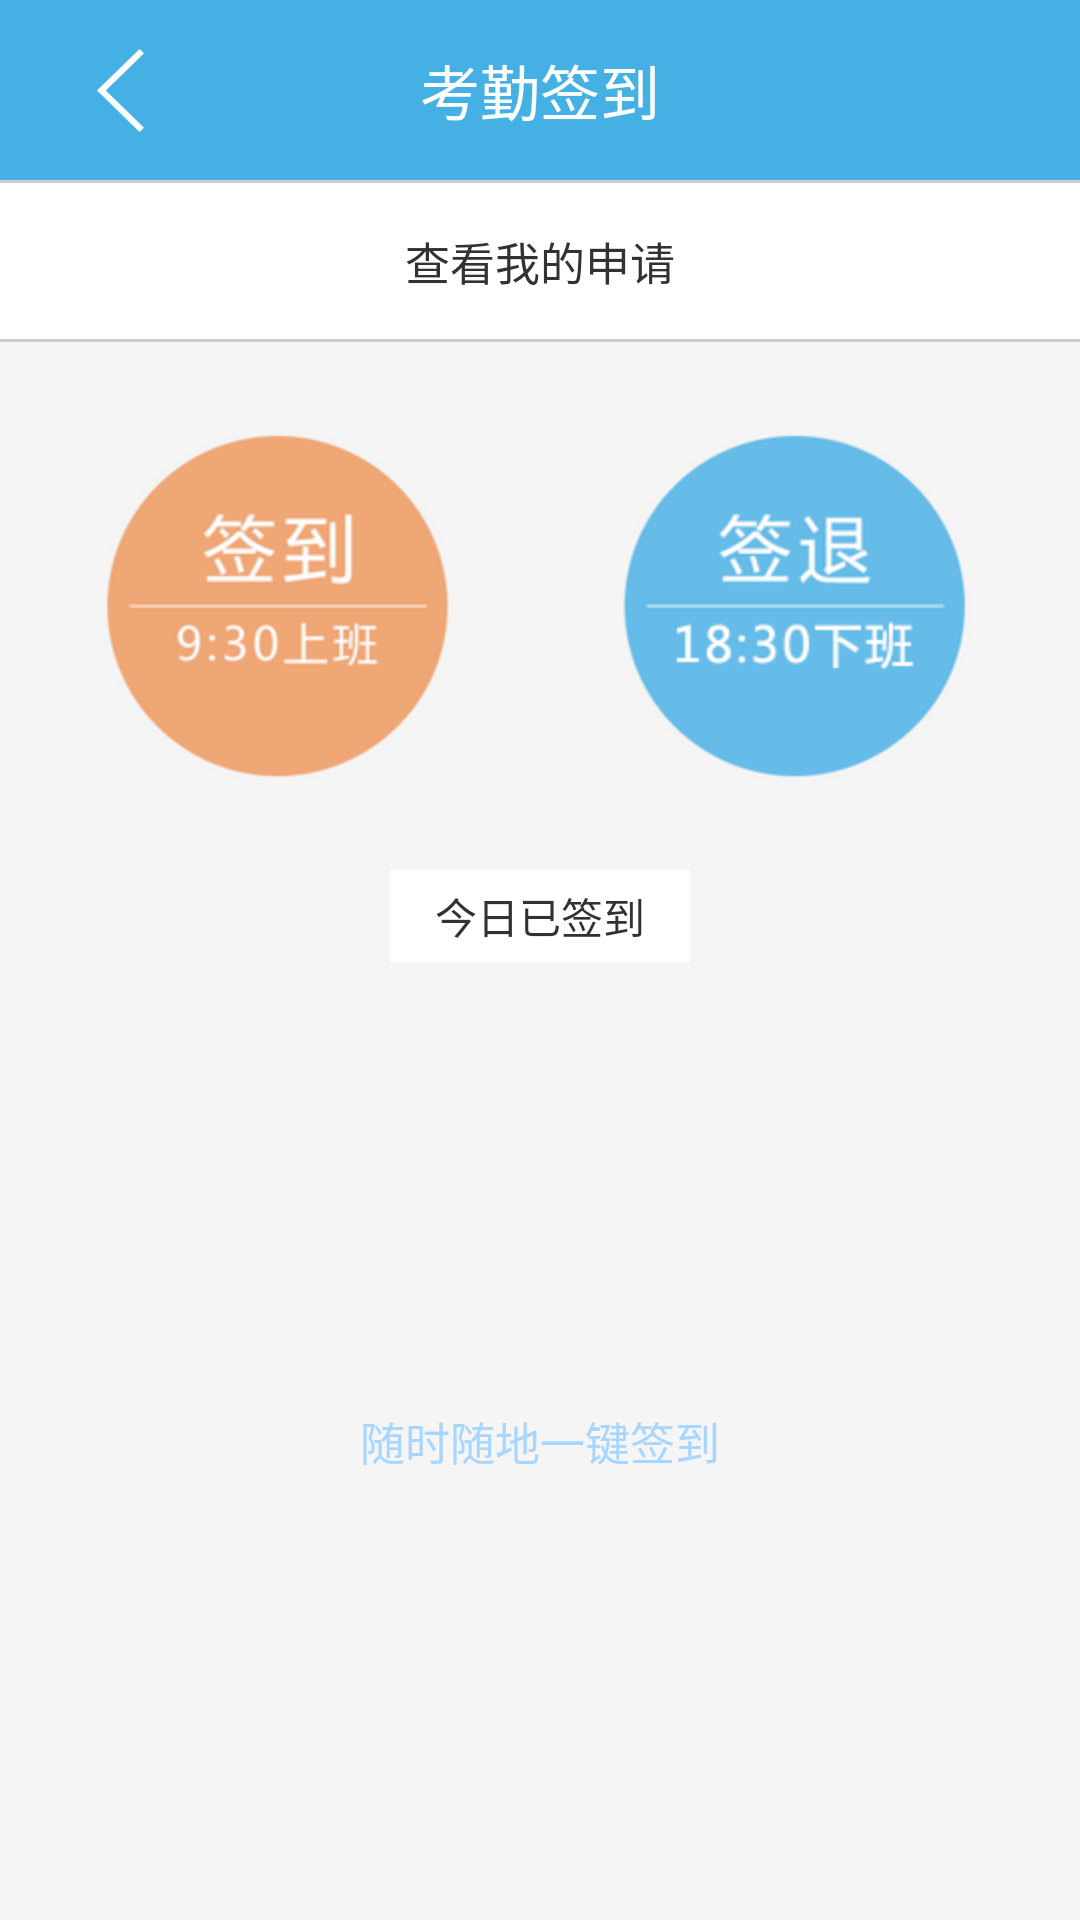

Layout XML and referenced resources for this Android screen:
<!-- AndroidManifest.xml: application theme AppTheme -->
<!-- res/layout/activity_sign.xml -->
<?xml version="1.0" encoding="utf-8"?>

<LinearLayout xmlns:android="http://schemas.android.com/apk/res/android"
    android:layout_width="match_parent"
    android:layout_height="match_parent"
    android:background="#F5F5F5"
    android:orientation="vertical" >

    <RelativeLayout
        android:layout_width="match_parent"
        android:layout_height="@dimen/header_height"
        android:background="#45B0E4" >

        <ImageView
            android:id="@+id/back"
            android:layout_width="80dp"
            android:layout_height="match_parent"
            android:scaleType="center"
            android:src="@drawable/back" />

        <TextView
            android:layout_width="wrap_content"
            android:layout_height="wrap_content"
            android:layout_centerInParent="true"
            android:text="考勤签到"
            android:textColor="#FFFFFF"
            android:textSize="20sp" />
    </RelativeLayout>

    <LinearLayout
        android:layout_width="match_parent"
        android:layout_height="wrap_content"
        android:orientation="vertical" >

        <View style="@style/line_horizontal" />

        <TextView
            android:layout_width="match_parent"
            android:layout_height="wrap_content"
            android:background="#FFFFFF"
            android:gravity="center"
            android:padding="15dp"
            android:text="查看我的申请"
            android:textSize="15sp" />

        <View style="@style/line_horizontal" />

        <RelativeLayout
            android:layout_width="match_parent"
            android:layout_height="wrap_content"
            android:layout_marginBottom="30dp"
            android:layout_marginTop="30dp" >

            <ImageView
                android:layout_width="wrap_content"
                android:layout_height="wrap_content"
                android:layout_alignParentLeft="true"
                android:layout_centerVertical="true"
                android:layout_marginLeft="35dp"
                android:scaleType="center"
                android:src="@drawable/sign_in" />

            <ImageView
                android:layout_width="wrap_content"
                android:layout_height="wrap_content"
                android:layout_alignParentRight="true"
                android:layout_centerVertical="true"
                android:layout_marginRight="35dp"
                android:scaleType="center"
                android:src="@drawable/sign_out" />
        </RelativeLayout>

        <TextView
            android:layout_width="wrap_content"
            android:layout_height="wrap_content"
            android:layout_gravity="center_horizontal"
            android:background="#FFFFFF"
            android:paddingBottom="5dp"
            android:paddingLeft="15dp"
            android:paddingRight="15dp"
            android:paddingTop="5dp"
            android:text="今日已签到" />
    </LinearLayout>

    <TextView
        android:layout_width="match_parent"
        android:layout_height="match_parent"
        android:gravity="center"
        android:padding="15dp"
        android:text="随时随地一键签到"
        android:textColor="#A8D6FF"
        android:textSize="15sp" />

</LinearLayout>
<!-- resources referenced by this layout -->
<resources>
  <dimen name="header_height">60dp</dimen>
  <!-- drawable back: png bitmap (drawable-xxxhdpi, 2052 bytes) -->
  <!-- drawable sign_in: png bitmap (drawable-hdpi, 15496 bytes) -->
  <!-- drawable sign_out: png bitmap (drawable-hdpi, 13992 bytes) -->
  <style name="line_horizontal">
          <item name="android:layout_width">match_parent</item>
          <item name="android:layout_height">1dp</item>
          <item name="android:background">#CCCCCC</item>
      </style>
  <style name="AppTheme" parent="AppBaseTheme">
          
      </style>
  <style name="AppBaseTheme" parent="android:Theme.Light">
          
      </style>
</resources>
